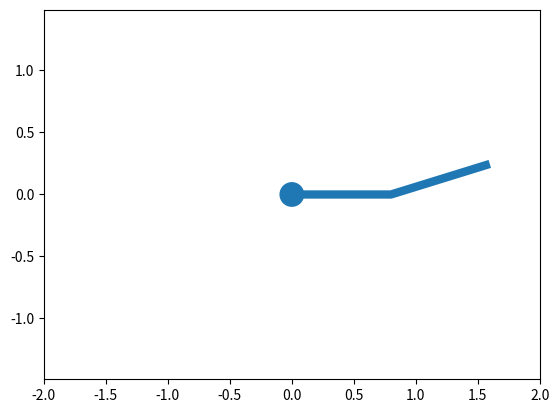

Here is the Python script that generated this plot:
from copy import deepcopy

import matplotlib as mpl
import matplotlib.animation
import matplotlib.pyplot as plt
import numpy as np


class PlanarArmIK:
    def __init__(self):
        self.th1 = 0.0
        self.th2 = 0.3
        self.r1 = 1.0
        self.r2 = 0.8

    def position_and_jacobian(self):
        th1, th2, r1, r2 = self.th1, self.th2, self.r2, self.r2
        c1 = np.cos(th1)
        s1 = np.sin(th1)
        c12 = np.cos(th1 + th2)
        s12 = np.sin(th1 + th2)
        J = np.array([
            [-r1*s1 - r2*s12, -r2*s12],
            [ r1*c1 + r2*c12,  r2*c12],
        ])
        x = [0.0, r1*c1, r1*c1 + r2*c12]
        y = [0.0, r1*s1, r1*s1 + r2*s12]
        return x, y, J

    def ik_step(self, goal, gain, dt):
        x, y, J = self.position_and_jacobian()
        pos = [x[-1], y[-1]]
        to_goal = goal - pos

        lam = 1e-1
        reg_matx = lam * np.diag([2.0, 1.0])
        ridge_pinv = np.linalg.inv(J.T @ J + reg_matx.T @ reg_matx.T) @ J.T

        #dth1, dth2 = np.linalg.pinv(J) @ to_goal
        dth1, dth2 = ridge_pinv @ to_goal

        self.th1 += gain * dt * dth1
        self.th2 += gain * dt * dth2

        return x, y

    def ik_multi(self, goal, gain, dt, iters):
        ik = deepcopy(self)
        for _ in range(iters):
            ik.ik_step(goal, 1.0, dt)
        self.th1 += gain * dt * (ik.th1 - self.th1)
        self.th2 += gain * dt * (ik.th2 - self.th2)
        x, y, _ = self.position_and_jacobian()
        return x, y


class PlanarArmPlot:
    def __init__(self):
        self.ik = PlanarArmIK()
        self.dt = 0.1
        self.gain = 5.0
        self.fig = None
        self.line = None
        self.circle = None
        self.goal = np.array([1, 0])

    def interactive(self):
        self.fig, ax = plt.subplots(1, 1)
        ax.axis("equal")
        self.circle = mpl.patches.Circle((0, 0), 0.1)
        ax.add_artist(self.circle)
        ax.set_xlim(-2, 2)
        ax.set_ylim(-2, 2)

        x, y, _ = self.ik.position_and_jacobian()
        (self.line,) = ax.plot(x, y, linewidth=6)

        anim = mpl.animation.FuncAnimation(self.fig, self.tick,
            interval=1000*self.dt, frames=1000, repeat=False,
        )
        self.fig.canvas.mpl_connect("motion_notify_event", self.motion)
        plt.show()

    def motion(self, event):
        # TODO handle properly
        goal = np.array([event.xdata, event.ydata])
        if None in goal:
            return
        self.goal = goal

    def tick(self, event):
        #x, y = self.ik.ik_step(self.goal, self.gain, self.dt)
        x, y = self.ik.ik_multi(self.goal, self.gain, self.dt, iters=100)
        pos = [x[-1], y[-1]]
        self.line.set_xdata(x)
        self.line.set_ydata(y)
        self.circle.center = pos
        self.fig.canvas.draw()


def main():
    arm = PlanarArmPlot()
    arm.interactive()


if __name__ == "__main__":
    main()
